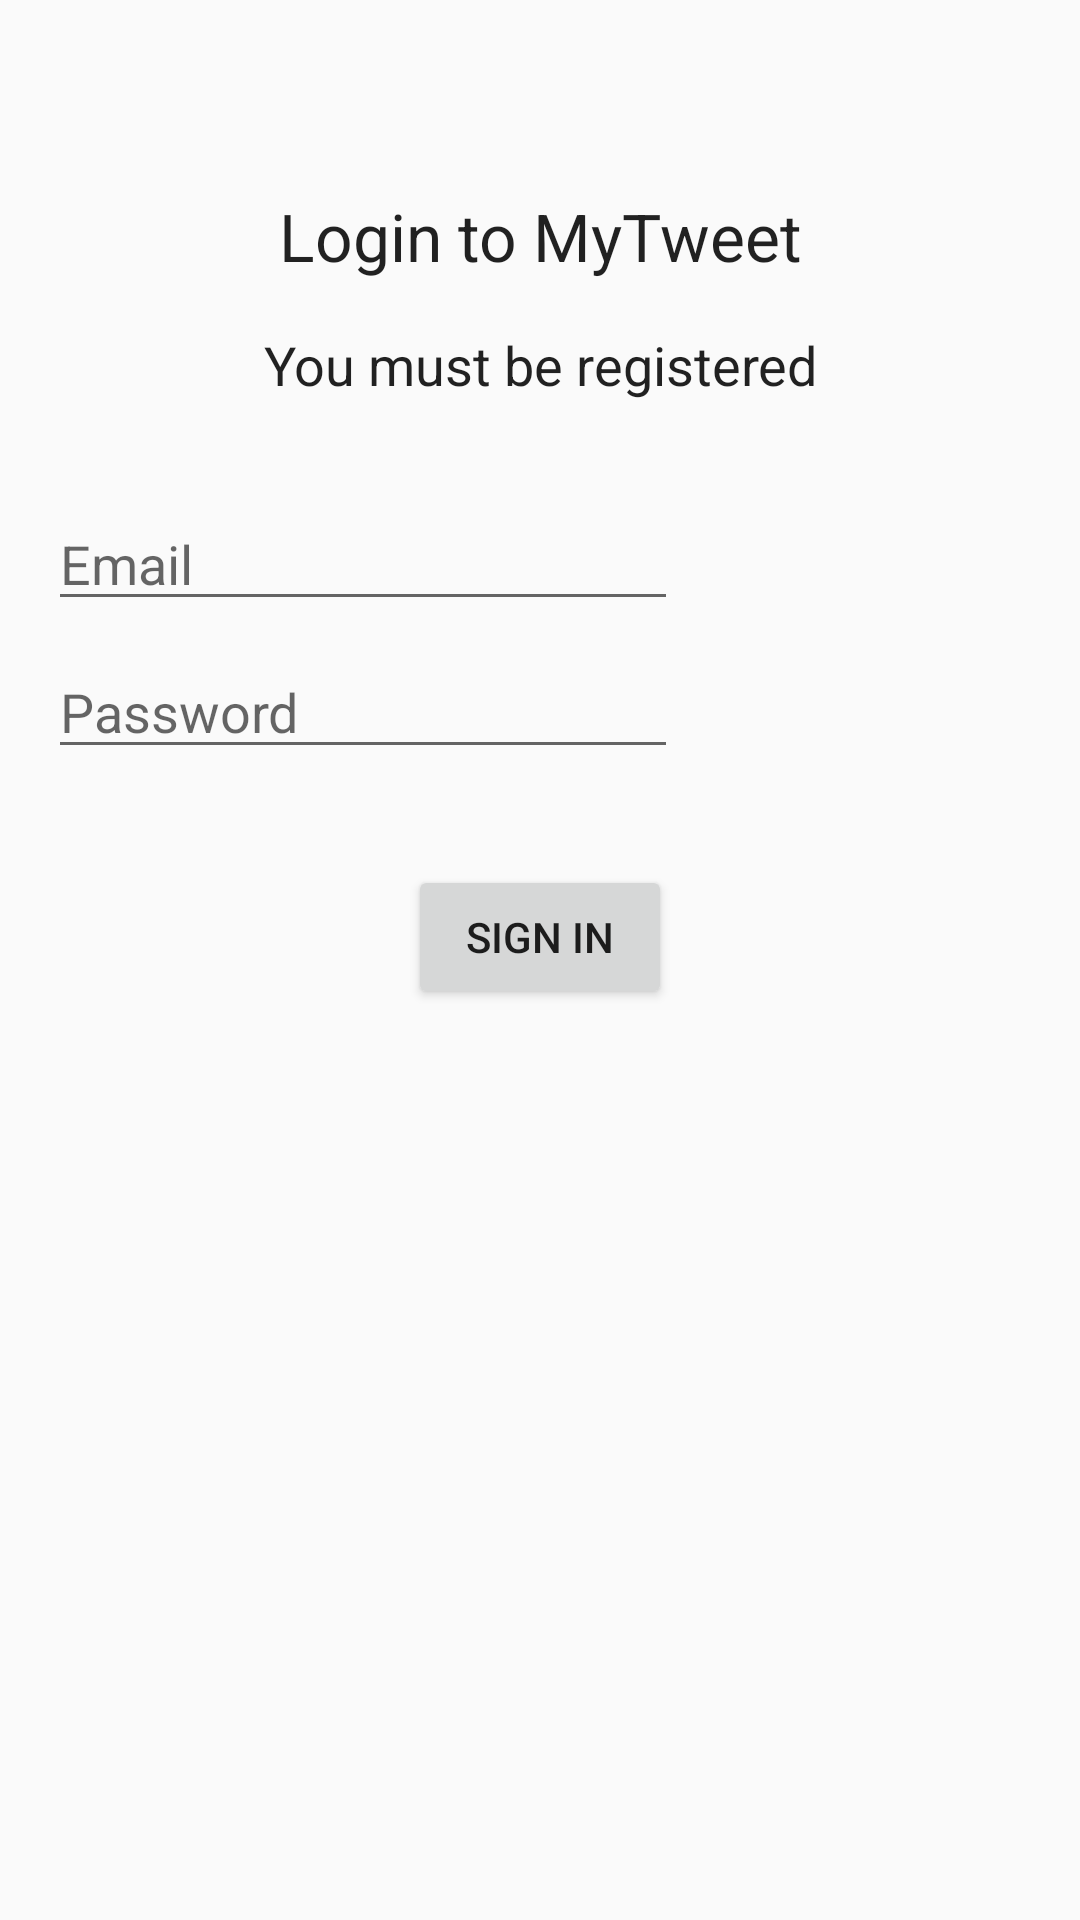

Android layout source for this screen:
<!-- AndroidManifest.xml: application theme AppTheme -->
<!-- res/layout/activity_login.xml -->
<?xml version="1.0" encoding="utf-8"?>
<android.support.constraint.ConstraintLayout xmlns:android="http://schemas.android.com/apk/res/android"
    xmlns:app="http://schemas.android.com/apk/res-auto"
    xmlns:tools="http://schemas.android.com/tools"
    android:layout_width="match_parent"
    android:layout_height="match_parent"
    tools:context="coady.mytweetapp.activity.Login">

    <TextView
        android:id="@+id/loginTitle"
        android:layout_width="wrap_content"
        android:layout_height="wrap_content"
        android:text="@string/loginTitle"
        android:textAppearance="@android:style/TextAppearance.Large"
        android:layout_marginLeft="16dp"
        app:layout_constraintLeft_toLeftOf="parent"
        android:layout_marginRight="16dp"
        app:layout_constraintRight_toRightOf="parent"
        app:layout_constraintTop_toTopOf="parent"
        android:layout_marginTop="64dp"
        app:layout_constraintHorizontal_bias="0.502" />

    <TextView
        android:id="@+id/loginSubtitle"
        android:layout_width="wrap_content"
        android:layout_height="wrap_content"
        android:layout_marginLeft="16dp"
        android:layout_marginRight="16dp"
        android:layout_marginTop="16dp"
        android:text="@string/loginSubtitle"
        android:textAppearance="@android:style/TextAppearance.Medium"
        app:layout_constraintLeft_toLeftOf="parent"
        app:layout_constraintRight_toRightOf="parent"
        app:layout_constraintTop_toBottomOf="@+id/loginTitle"
        app:layout_constraintHorizontal_bias="0.502" />

    <EditText
        android:id="@+id/Email"
        android:layout_width="wrap_content"
        android:layout_height="wrap_content"
        android:ems="10"
        android:hint="@string/loginEmail"
        android:inputType="textEmailAddress"
        android:layout_marginTop="32dp"
        app:layout_constraintTop_toBottomOf="@+id/loginSubtitle"
        android:layout_marginLeft="16dp"
        app:layout_constraintLeft_toLeftOf="parent" />

    <EditText
        android:id="@+id/Password"
        android:layout_width="wrap_content"
        android:layout_height="wrap_content"
        android:ems="10"
        android:hint="@string/loginPassword"
        android:inputType="textPassword"
        android:layout_marginLeft="16dp"
        app:layout_constraintLeft_toLeftOf="parent"
        android:layout_marginTop="8dp"
        app:layout_constraintTop_toBottomOf="@+id/Email" />

    <Button
        android:id="@+id/login"
        android:layout_width="wrap_content"
        android:layout_height="wrap_content"
        android:layout_marginLeft="16dp"
        android:layout_marginRight="16dp"
        android:layout_marginTop="32dp"
        android:text="@string/loginSignIn"
        android:onClick="signinPressed"
        app:layout_constraintLeft_toLeftOf="parent"
        app:layout_constraintRight_toRightOf="parent"
        app:layout_constraintTop_toBottomOf="@+id/Password" />
</android.support.constraint.ConstraintLayout>
<!-- resources referenced by this layout -->
<resources>
  <string name="loginEmail">Email</string>
  <string name="loginPassword">Password</string>
  <string name="loginSignIn">Sign In</string>
  <string name="loginSubtitle">You must be registered</string>
  <string name="loginTitle">Login to MyTweet</string>
  <style name="AppTheme" parent="Theme.AppCompat.Light.DarkActionBar">
          
          <item name="colorPrimary">@color/colorPrimary</item>
          <item name="colorPrimaryDark">@color/colorPrimaryDark</item>
          <item name="colorAccent">@color/colorAccent</item>
      </style>
  <color name="colorPrimary">#3F51B5</color>
  <color name="colorPrimaryDark">#303F9F</color>
  <color name="colorAccent">#FF4081</color>
</resources>
